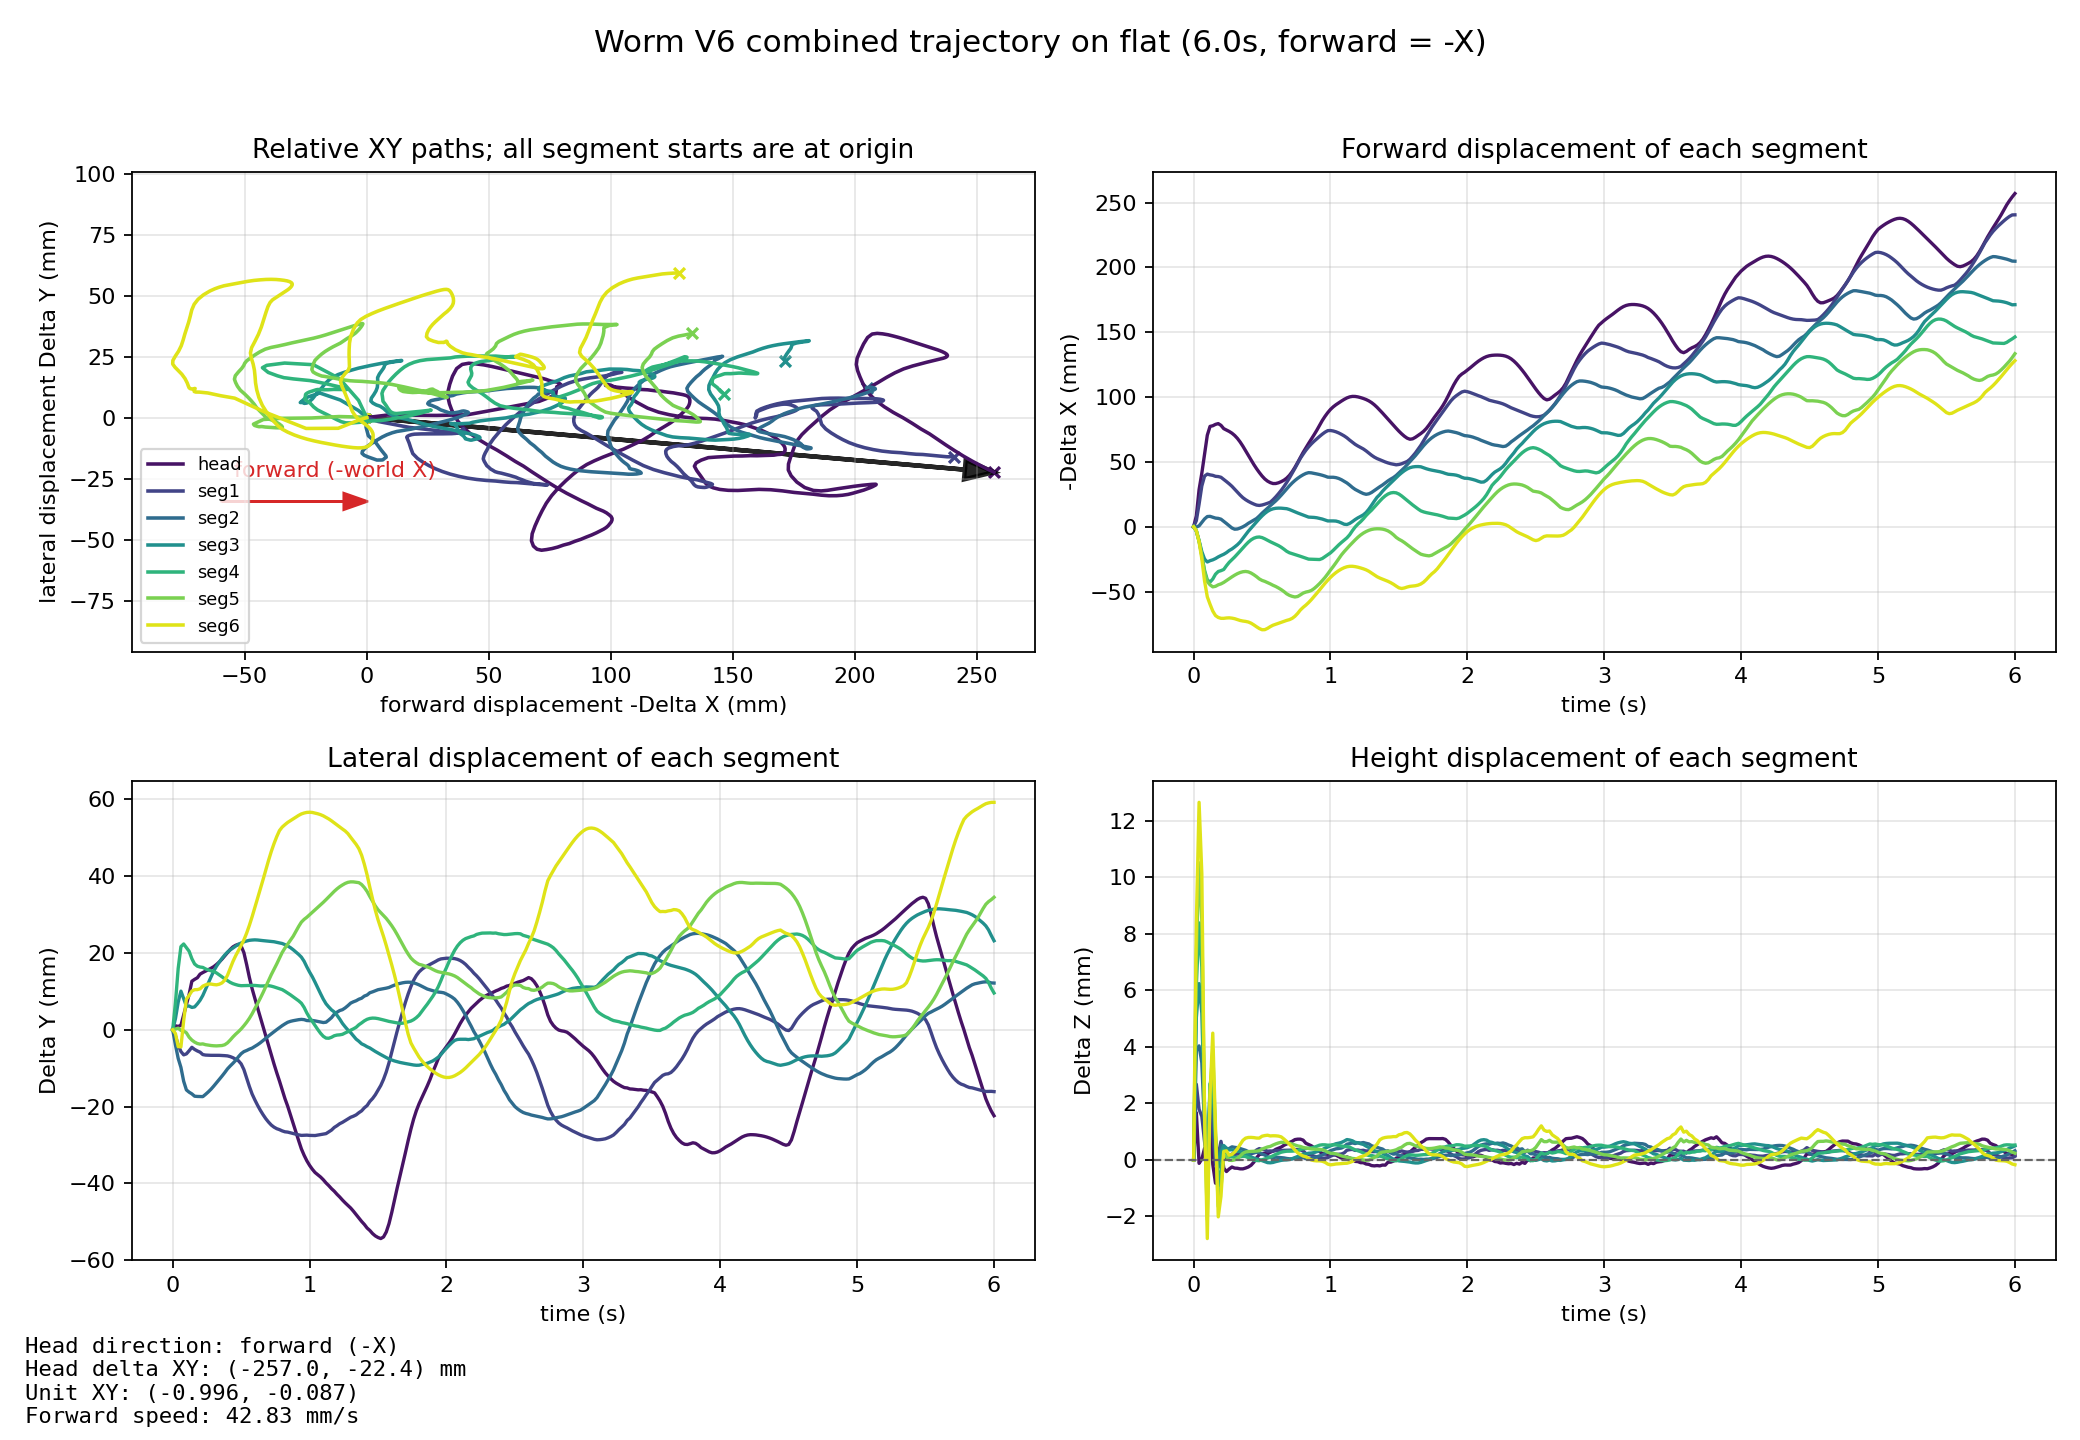

The data file committed next to this chart (first rows):
mode, time_s, segment_index, segment_label, body_name, x_m, y_m, z_m, forward_minus_x_mm, lateral_y_mm, delta_z_mm, height_z_mm
combined, 0.000000, 0, head, base_link, -0.00002015, 0.000000006, 0.08736, -0.000000, 0.000000, 0.000000, 87.36
combined, 0.000000, 1, seg1, back1_Link, -0.151, 0.000000006, 0.08583, -0.000000, 0.000000, 0.000000, 85.83
combined, 0.000000, 2, seg2, back2_Link, -0.3265, 0.000000006, 0.08583, -0.000000, 0.000000, 0.000000, 85.83
combined, 0.000000, 3, seg3, back3_Link, -0.502, 0.000000006, 0.08583, -0.000000, 0.000000, 0.000000, 85.83
combined, 0.000000, 4, seg4, back4_Link, -0.6775, 0.000000006, 0.08583, -0.000000, 0.000000, 0.000000, 85.83
combined, 0.000000, 5, seg5, back5_Link, -0.853, 0.000000006, 0.08583, -0.000000, 0.000000, 0.000000, 85.83
combined, 0.000000, 6, seg6, back6_Link, -1.029, 0.000000006, 0.08584, -0.000000, 0.000000, 0.000000, 85.84
combined, 0.02, 0, head, base_link, -0.008372, 0.001039, 0.08903, 8.352, 1.039, 1.669, 89.03
combined, 0.02, 1, seg1, back1_Link, -0.1557, -0.001586, 0.0885, 4.7, -1.586, 2.675, 88.5
combined, 0.02, 2, seg2, back2_Link, -0.3262, -0.003938, 0.08968, -0.2592, -3.938, 3.855, 89.68
combined, 0.02, 3, seg3, back3_Link, -0.4986, 0.002911, 0.09087, -3.371, 2.911, 5.037, 90.87
combined, 0.02, 4, seg4, back4_Link, -0.6742, 0.007065, 0.09201, -3.326, 7.065, 6.177, 92.01
combined, 0.02, 5, seg5, back5_Link, -0.8499, 0.0002279, 0.09311, -3.066, 0.2279, 7.279, 93.11
combined, 0.02, 6, seg6, back6_Link, -1.025, -0.0009743, 0.09424, -3.074, -0.9743, 8.404, 94.24
combined, 0.04, 0, head, base_link, -0.02865, 0.0008899, 0.08724, 28.63, 0.8899, -0.1216, 87.24
combined, 0.04, 1, seg1, back1_Link, -0.1684, -0.004003, 0.08762, 17.44, -4.003, 1.789, 87.62
combined, 0.04, 2, seg2, back2_Link, -0.3272, -0.007439, 0.08986, 0.6692, -7.439, 4.033, 89.86
combined, 0.04, 3, seg3, back3_Link, -0.4912, 0.007201, 0.09207, -10.8, 7.201, 6.236, 92.07
combined, 0.04, 4, seg4, back4_Link, -0.6663, 0.01599, 0.09421, -11.15, 15.99, 8.381, 94.21
combined, 0.04, 5, seg5, back5_Link, -0.8417, 0.000429, 0.09634, -11.29, 0.429, 10.51, 96.34
combined, 0.04, 6, seg6, back6_Link, -1.017, -0.004375, 0.09848, -11.68, -4.375, 12.65, 98.48
combined, 0.06, 0, head, base_link, -0.04132, 0.00117, 0.08739, 41.29, 1.17, 0.02873, 87.39
combined, 0.06, 1, seg1, back1_Link, -0.1824, -0.005646, 0.08737, 31.45, -5.646, 1.542, 87.37
combined, 0.06, 2, seg2, back2_Link, -0.3299, -0.009784, 0.08927, 3.365, -9.784, 3.437, 89.27
combined, 0.06, 3, seg3, back3_Link, -0.4828, 0.01007, 0.09102, -19.21, 10.07, 5.191, 91.02
combined, 0.06, 4, seg4, back4_Link, -0.6557, 0.02167, 0.09264, -21.84, 21.67, 6.807, 92.64
combined, 0.06, 5, seg5, back5_Link, -0.8305, -0.0001532, 0.09431, -22.54, -0.1532, 8.473, 94.31
combined, 0.06, 6, seg6, back6_Link, -1.004, -0.004448, 0.09596, -24.82, -4.448, 10.13, 95.96
combined, 0.08, 0, head, base_link, -0.05625, 0.003898, 0.08777, 56.23, 3.898, 0.41, 87.77
combined, 0.08, 1, seg1, back1_Link, -0.1901, -0.006518, 0.08648, 39.05, -6.518, 0.6488, 86.48
combined, 0.08, 2, seg2, back2_Link, -0.3325, -0.01338, 0.087, 6.008, -13.38, 1.174, 87
combined, 0.08, 3, seg3, back3_Link, -0.4771, 0.008153, 0.08745, -24.94, 8.153, 1.615, 87.45
combined, 0.08, 4, seg4, back4_Link, -0.6439, 0.02235, 0.0875, -33.63, 22.35, 1.663, 87.5
combined, 0.08, 5, seg5, back5_Link, -0.818, -0.0002879, 0.0874, -34.99, -0.2879, 1.566, 87.4
combined, 0.08, 6, seg6, back6_Link, -0.9866, 0.002355, 0.08742, -41.92, 2.355, 1.581, 87.42
combined, 0.1, 0, head, base_link, -0.07059, 0.006624, 0.08722, 70.57, 6.624, -0.1363, 87.22
combined, 0.1, 1, seg1, back1_Link, -0.1916, -0.006264, 0.08557, 40.57, -6.264, -0.2592, 85.57
combined, 0.1, 2, seg2, back2_Link, -0.3343, -0.01564, 0.08539, 7.838, -15.64, -0.4338, 85.39
combined, 0.1, 3, seg3, back3_Link, -0.4748, 0.006179, 0.08528, -27.2, 6.179, -0.5522, 85.28
combined, 0.1, 4, seg4, back4_Link, -0.6365, 0.02141, 0.08468, -40.95, 21.41, -1.156, 84.68
combined, 0.1, 5, seg5, back5_Link, -0.8107, -0.0007767, 0.08372, -42.35, -0.7767, -2.111, 83.72
combined, 0.1, 6, seg6, back6_Link, -0.9744, 0.007962, 0.08305, -54.08, 7.962, -2.781, 83.05
combined, 0.12, 0, head, base_link, -0.0774, 0.009253, 0.08894, 77.38, 9.253, 1.58, 88.94
combined, 0.12, 1, seg1, back1_Link, -0.191, -0.005447, 0.08789, 39.99, -5.447, 2.065, 87.89
combined, 0.12, 2, seg2, back2_Link, -0.3345, -0.01623, 0.08823, 7.998, -16.23, 2.405, 88.23
combined, 0.12, 3, seg3, back3_Link, -0.4758, 0.006194, 0.08851, -26.21, 6.194, 2.684, 88.51
combined, 0.12, 4, seg4, back4_Link, -0.6348, 0.02045, 0.08848, -42.72, 20.45, 2.649, 88.48
combined, 0.12, 5, seg5, back5_Link, -0.8082, -0.001925, 0.08823, -44.82, -1.925, 2.391, 88.23
combined, 0.12, 6, seg6, back6_Link, -0.9687, 0.008965, 0.08815, -59.84, 8.965, 2.318, 88.15
combined, 0.14, 0, head, base_link, -0.0779, 0.01265, 0.0872, 77.88, 12.65, -0.1588, 87.2
combined, 0.14, 1, seg1, back1_Link, -0.1906, -0.004554, 0.08674, 39.63, -4.554, 0.9136, 86.74
combined, 0.14, 2, seg2, back2_Link, -0.3339, -0.01667, 0.08776, 7.363, -16.67, 1.933, 87.76
combined, 0.14, 3, seg3, back3_Link, -0.4764, 0.005827, 0.08851, -25.56, 5.827, 2.677, 88.51
combined, 0.14, 4, seg4, back4_Link, -0.6372, 0.01851, 0.08906, -40.34, 18.51, 3.23, 89.06
combined, 0.14, 5, seg5, back5_Link, -0.8066, -0.002675, 0.08972, -46.39, -2.675, 3.888, 89.72
combined, 0.14, 6, seg6, back6_Link, -0.9634, 0.01009, 0.09032, -65.07, 10.09, 4.483, 90.32
combined, 0.16, 0, head, base_link, -0.07897, 0.01314, 0.08653, 78.95, 13.14, -0.8248, 86.53
combined, 0.16, 1, seg1, back1_Link, -0.1899, -0.005104, 0.08566, 38.87, -5.104, -0.1665, 85.66
combined, 0.16, 2, seg2, back2_Link, -0.3331, -0.01728, 0.08617, 6.645, -17.28, 0.3396, 86.17
combined, 0.16, 3, seg3, back3_Link, -0.4774, 0.005965, 0.08657, -24.57, 5.965, 0.7386, 86.57
... 2,047 more rows
